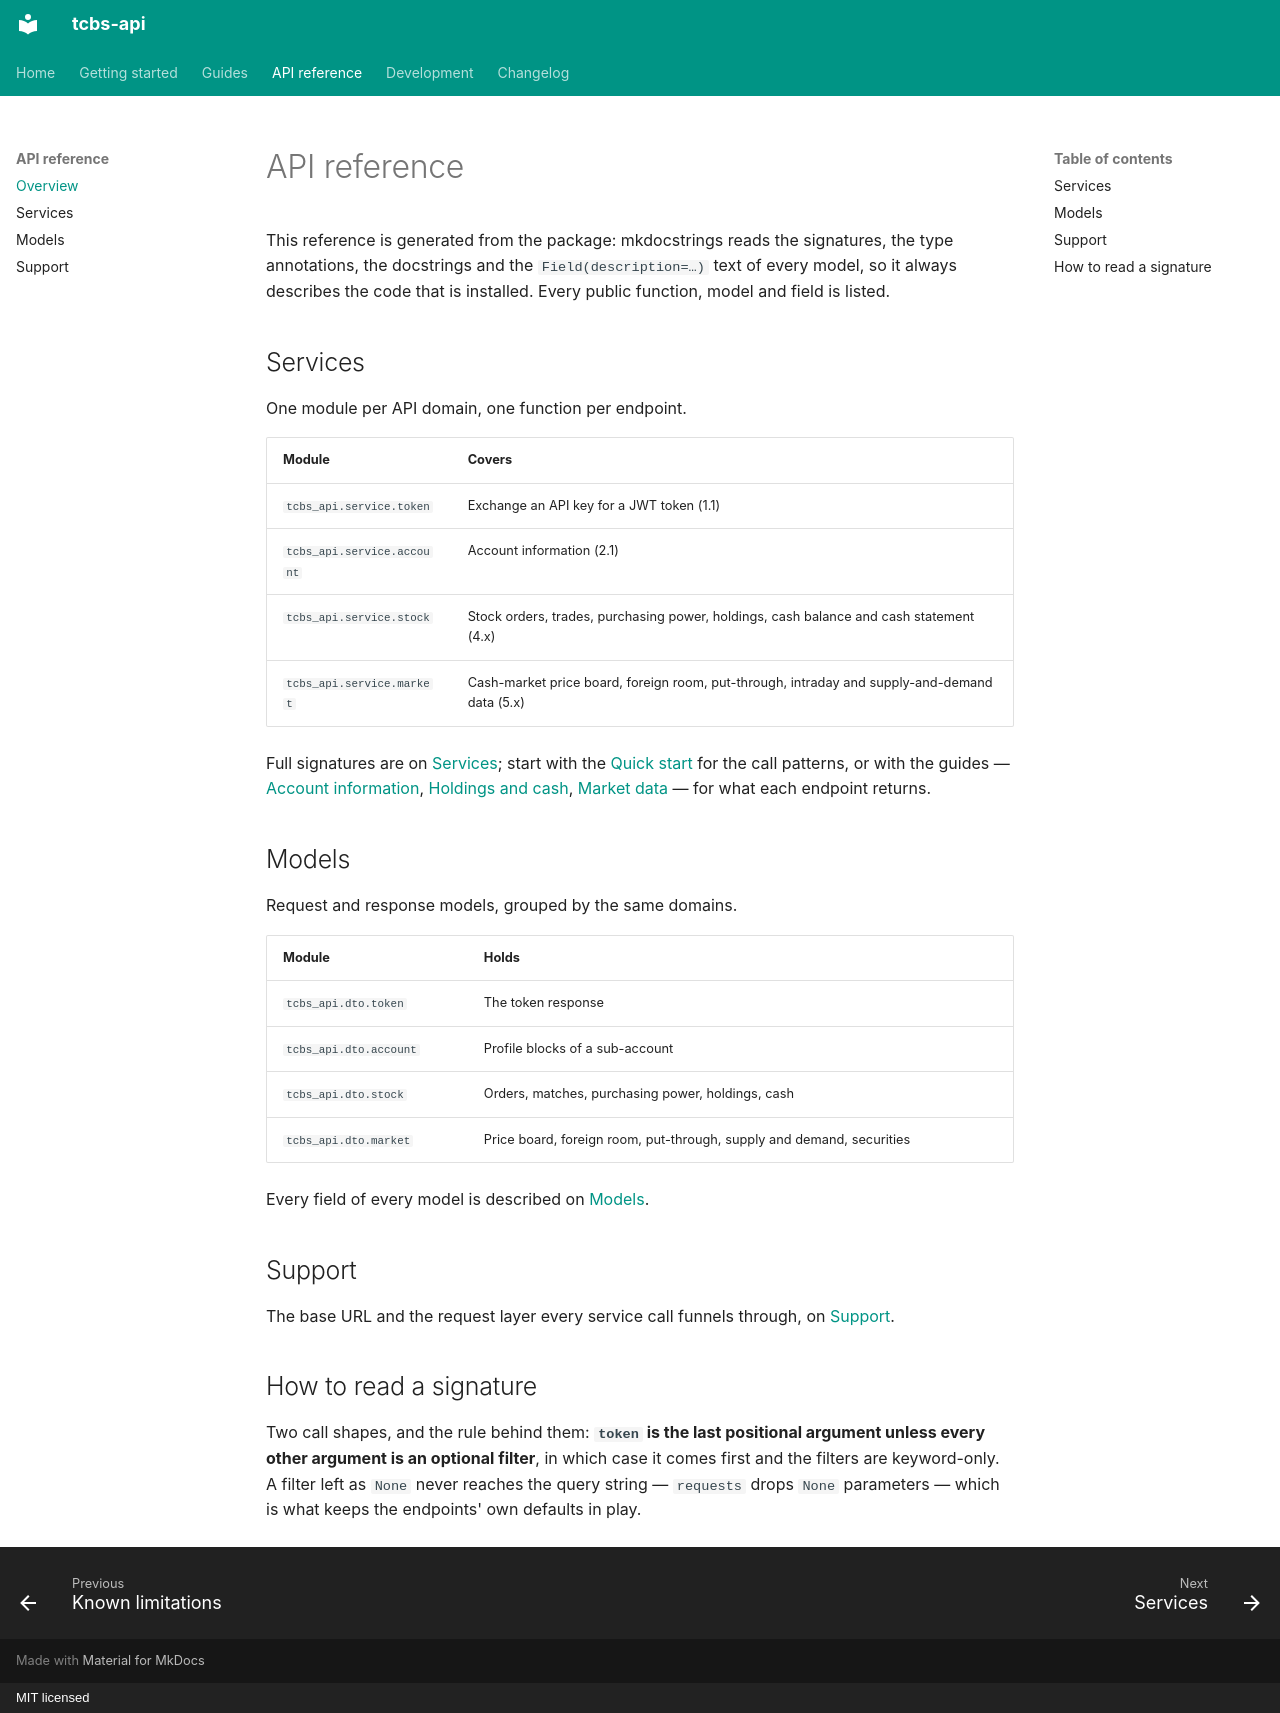

repository: nghialuffy/tcbs-api · page: api/index.html · generator: mkdocs · copyright: MIT licensed

# API reference

This reference is generated from the package: mkdocstrings reads the signatures, the type
annotations, the docstrings and the `Field(description=…)` text of every model, so it always
describes the code that is installed. Every public function, model and field is listed.

## Services

One module per API domain, one function per endpoint.

| Module | Covers |
| --- | --- |
| `tcbs_api.service.token` | Exchange an API key for a JWT token (1.1) |
| `tcbs_api.service.account` | Account information (2.1) |
| `tcbs_api.service.stock` | Stock orders, trades, purchasing power, holdings, cash balance and cash statement (4.x) |
| `tcbs_api.service.market` | Cash-market price board, foreign room, put-through, intraday and supply-and-demand data (5.x) |

Full signatures are on [Services](services.md); start with the
[Quick start](../getting-started/quickstart.md) for the call patterns, or with the guides —
[Account information](../guides/account-information.md),
[Holdings and cash](../guides/holdings-and-cash.md),
[Market data](../guides/market-data.md) — for what each endpoint returns.

## Models

Request and response models, grouped by the same domains.

| Module | Holds |
| --- | --- |
| `tcbs_api.dto.token` | The token response |
| `tcbs_api.dto.account` | Profile blocks of a sub-account |
| `tcbs_api.dto.stock` | Orders, matches, purchasing power, holdings, cash |
| `tcbs_api.dto.market` | Price board, foreign room, put-through, supply and demand, securities |

Every field of every model is described on [Models](models.md).

## Support

The base URL and the request layer every service call funnels through, on [Support](support.md).

## How to read a signature

Two call shapes, and the rule behind them: **`token` is the last positional argument unless every
other argument is an optional filter**, in which case it comes first and the filters are
keyword-only. A filter left as `None` never reaches the query string — `requests` drops `None`
parameters — which is what keeps the endpoints' own defaults in play.
